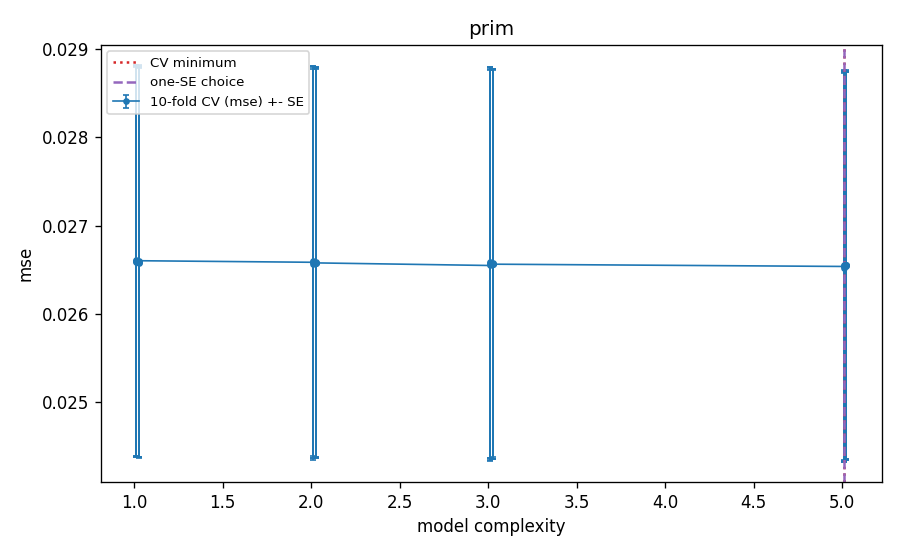

The table this chart was drawn from, first rows:
k, alpha, beta0, n_boxes, complexity, cv_mse, cv_se, val_mse_tuning_fit, is_cv_min, is_one_se, is_one_se_plain
10, 0.07, 0.05, 1, 1.01, 0.0266, 0.002209, 0.02571, False, False, True
10, 0.07, 0.05, 2, 2.01, 0.0266, 0.002209, 0.0257, False, False, False
10, 0.07, 0.05, 3, 3.01, 0.02658, 0.00221, 0.0257, False, False, False
10, 0.07, 0.05, 5, 5.01, 0.02654, 0.002203, 0.02567, False, True, False
10, 0.07, 0.15, 1, 1.01, 0.02659, 0.002211, 0.0257, False, False, False
10, 0.07, 0.15, 2, 2.01, 0.02656, 0.002212, 0.02569, False, False, False
10, 0.07, 0.15, 3, 3.01, 0.02655, 0.002211, 0.02569, False, False, False
10, 0.07, 0.15, 5, 5.01, 0.02653, 0.002204, 0.02568, True, False, False
10, 0.15, 0.05, 1, 1.01, 0.0266, 0.002215, 0.0257, False, False, False
10, 0.15, 0.05, 2, 2.01, 0.02659, 0.002213, 0.0257, False, False, False
10, 0.15, 0.05, 3, 3.01, 0.02658, 0.002213, 0.02569, False, False, False
10, 0.15, 0.05, 5, 5.01, 0.02655, 0.002208, 0.02568, False, False, False
10, 0.15, 0.15, 1, 1.01, 0.02661, 0.002213, 0.0257, False, False, False
10, 0.15, 0.15, 2, 2.01, 0.02659, 0.002217, 0.0257, False, False, False
10, 0.15, 0.15, 3, 3.01, 0.02656, 0.002213, 0.02569, False, False, False
10, 0.15, 0.15, 5, 5.01, 0.02654, 0.002212, 0.02569, False, False, False
25, 0.07, 0.05, 1, 1.025, 0.0266, 0.002218, 0.02572, False, False, False
25, 0.07, 0.05, 2, 2.025, 0.02658, 0.002213, 0.02572, False, False, False
25, 0.07, 0.05, 3, 3.025, 0.02656, 0.002204, 0.02572, False, False, False
25, 0.07, 0.05, 5, 5.025, 0.02656, 0.002202, 0.02571, False, False, False
25, 0.07, 0.15, 1, 1.025, 0.02659, 0.002215, 0.02571, False, False, False
25, 0.07, 0.15, 2, 2.025, 0.02657, 0.002209, 0.02571, False, False, False
25, 0.07, 0.15, 3, 3.025, 0.02656, 0.00221, 0.02569, False, False, False
25, 0.07, 0.15, 5, 5.025, 0.02655, 0.002206, 0.02571, False, False, False
25, 0.15, 0.05, 1, 1.025, 0.02658, 0.002204, 0.0257, False, False, False
25, 0.15, 0.05, 2, 2.025, 0.02658, 0.002198, 0.0257, False, False, False
25, 0.15, 0.05, 3, 3.025, 0.02658, 0.002201, 0.02569, False, False, False
25, 0.15, 0.05, 5, 5.025, 0.02655, 0.002192, 0.02568, False, False, False
25, 0.15, 0.15, 1, 1.025, 0.02659, 0.002209, 0.02569, False, False, False
25, 0.15, 0.15, 2, 2.025, 0.02659, 0.002207, 0.02569, False, False, False
25, 0.15, 0.15, 3, 3.025, 0.02656, 0.002202, 0.02568, False, False, False
25, 0.15, 0.15, 5, 5.025, 0.02655, 0.0022, 0.02568, False, False, False
